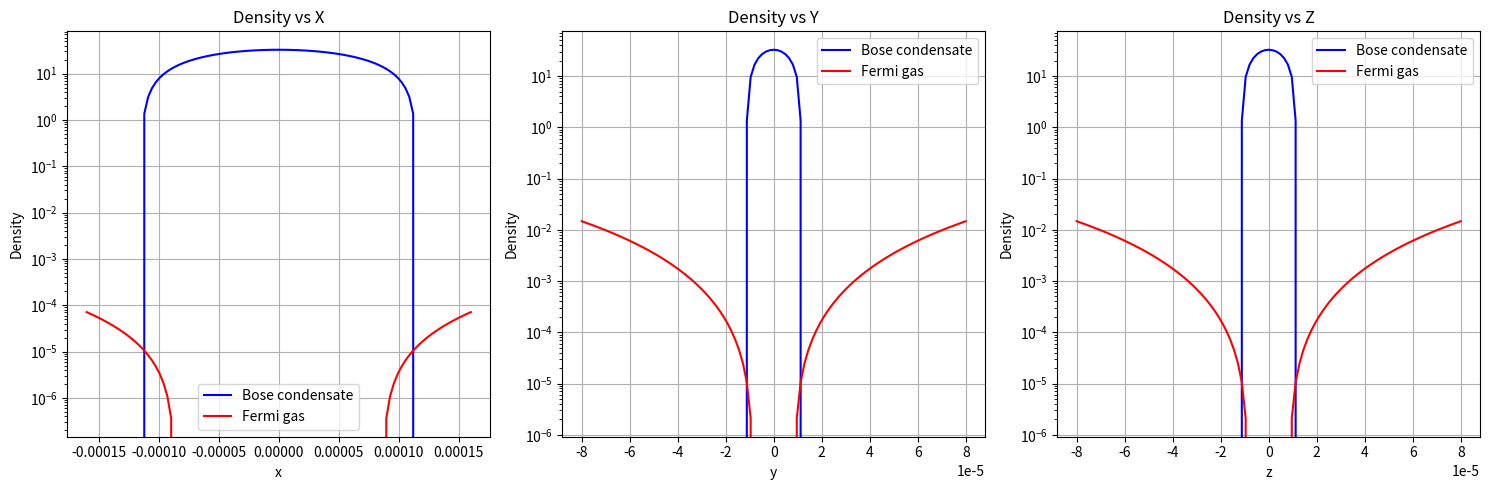
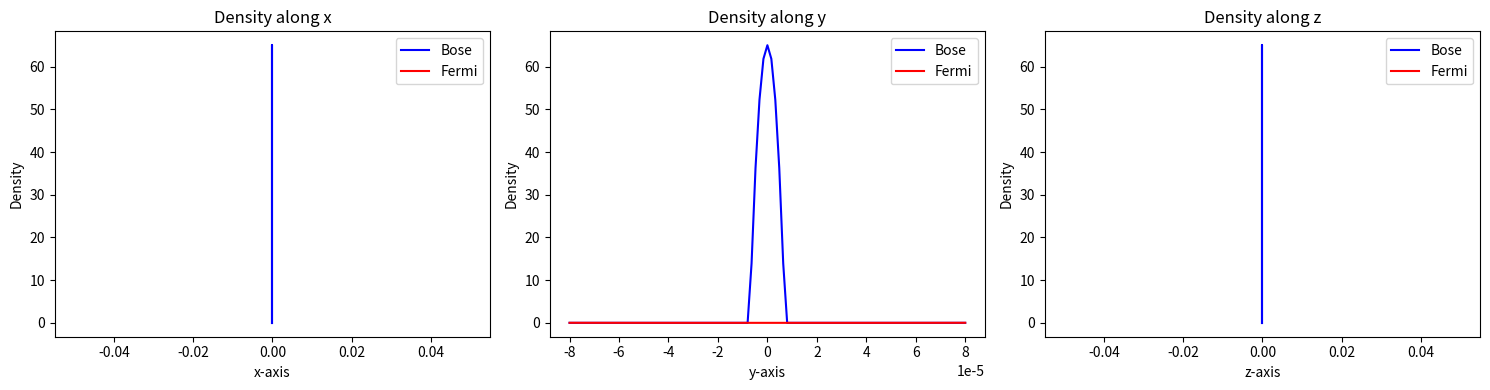

Python code for these plots, in order:
# -*- coding: utf-8 -*-
"""BEC-DFG_density.ipynb

Automatically generated by Colab.

Original file is located at
    https://colab.research.google.com/<link-removed>
"""

import numpy as np
import matplotlib.pyplot as plt

# Constants
kb = 1.38e-23  # Boltzmann constant
hbar = 1.054e-34  # Reduced Planck's constant
a44 = 7.5e-9   # Helium-4 scattering length
m4 = 6.69843e-27  # Mass of helium-4 (Kg)

# Symmetric trapping frequencies
omega = 2 * np.pi * 600  # Hz (same for x, y, z)
om_x = 2*np.pi* 60
# Interaction strength
g = 4 * np.pi * (hbar**2) * a44 / m4
h = g * 4.5  # Bose-Fermi interaction

# External potential
def V_ext(x, y, z, M):
    return 0.5 * M * omega**2 * ((om_x/omega)**2*x**2 + y**2 + z**2)

# Bose-Einstein condensate density
def n_bose(mu, V_ext, g):
    return np.maximum((mu - V_ext) / g, 0)

# Fermi gas density
def n_fermi(V_ext, h, g, mu, E_F, M):
    V_eff = (1 - h/g) * V_ext + (h/g) * mu
    term = np.maximum(E_F - V_eff, 0)
    return (2 * M / (hbar**2) * term)**(3/2) / (6 * np.pi**2)

# Simulation function
def simulate_distributions(N_points=101, N_B=1e5, N_F=1e4):
    M = m4

    # Symmetric spatial grid
    r_max = 80e-6  # Maximum radius
    x = np.linspace(-2*r_max, 2*r_max, N_points)
    y = np.linspace(-r_max, r_max, N_points)
    z = np.linspace(-r_max, r_max, N_points)
    X, Y, Z = np.meshgrid(x, y, z, indexing='ij')  # Ensure correct indexing

    # Compute external potential
    V = V_ext(X, Y, Z, M)

    # Chemical potential and Fermi energy
    mu = ((M * omega**2 /2)**(3/2) * (15/(8*np.pi)) * N_B * g)**(2/5)
    E_F = hbar * omega * (6 * N_F)**(1/3)

    # Compute densities
    n_B = n_bose(mu, V, g)
    n_F = n_fermi(V, h, g, mu, E_F, M)

    # Normalize densities
    n_B *= N_B / np.sum(n_B)
    n_F *= N_F / np.sum(n_F)

    return x, y, z, n_B, n_F

# Function to plot 1D density distributions
def plot_1D_distributions(x, y, z, n_B, n_F):
    mid = len(x) // 2

    fig, axes = plt.subplots(1, 3, figsize=(15, 5))

    axes[0].semilogy(x, n_B[:, mid, mid], 'b-', label='Bose condensate')
    axes[0].semilogy(x, n_F[:, mid, mid], 'r-', label='Fermi gas')
    axes[0].set_xlabel('x')
    axes[0].set_ylabel('Density')
    axes[0].set_title('Density vs X')
    axes[0].legend()
    axes[0].grid(True)

    axes[1].semilogy(y, n_B[mid, :, mid], 'b-', label='Bose condensate')
    axes[1].semilogy(y, n_F[mid, :, mid], 'r-', label='Fermi gas')
    axes[1].set_xlabel('y')
    axes[1].set_ylabel('Density')
    axes[1].set_title('Density vs Y')
    axes[1].legend()
    axes[1].grid(True)

    axes[2].semilogy(z, n_B[mid, mid, :], 'b-', label='Bose condensate')
    axes[2].semilogy(z, n_F[mid, mid, :], 'r-', label='Fermi gas')
    axes[2].set_xlabel('z')
    axes[2].set_ylabel('Density')
    axes[2].set_title('Density vs Z')
    axes[2].legend()
    axes[2].grid(True)

    plt.tight_layout()
    plt.show()

# Run simulation
if __name__ == "__main__":
    x, y, z, n_B, n_F = simulate_distributions()

    # Plot 1D density distributions
    plot_1D_distributions(x, y, z, n_B, n_F)

    # Print diagnostics
    print(f"Max Bose density: {np.max(n_B):.2e}")
    print(f"Max Fermi density: {np.max(n_F):.2e}")
    print(f"Total Bose particles: {np.sum(n_B):.2e}")
    print(f"Total Fermi particles: {np.sum(n_F):.2e}")

import numpy as np
import matplotlib.pyplot as plt

# Constants
kb = 1.38e-23  # Boltzmann constant
hbar = 1.054e-34  # Reduced Planck's constant
a44 = 7.5e-9  # Helium-4 scattering length
m4 = 6.69843e-27  # Mass of helium-4 in kg

# Updated trap frequencies
om_x = 2 * np.pi * 60  # 60 Hz in x-direction
om_y = 2 * np.pi * 600  # 600 Hz in y-direction
om_z = 2 * np.pi * 600  # 600 Hz in z-direction

# Mean trap frequency
omegabar = (om_x * om_y * om_z) ** (1 / 3)

# Interaction strength
g = 4 * np.pi * (hbar**2) * a44 / m4

# External harmonic potential
def V_ext(x, y, z, M):
    return 0.5 * M * ((om_x**2) * x**2 + (om_y**2) * y**2 + (om_z**2) * z**2)

# Bose-Einstein condensate density
def n_bose(V_ext, mu, g):
    n = (mu - V_ext) / g
    return np.where(n > 0, n, 0)

# Fermi gas density
def n_fermi(V_ext, h, g, mu, E_F, M):
    V_eff = (1 - h/g) * V_ext + (h/g) * mu
    term = E_F - V_eff
    return np.where(term > 0, (2 * M / (hbar**2) * term) ** (3/2) / (6 * np.pi**2), 0)

# Simulation function
def simulate_distributions(N_points=101, N_B=1e5, N_F=1e4):
    M = m4
    g = 4 * np.pi * (hbar**2) * a44 / m4
    h = g * 4.5

    # Create spatial grid (same range for all axes)
    r_max = 80e-6
    x = np.linspace(-r_max, r_max, N_points)
    y = np.linspace(-r_max, r_max, N_points)
    z = np.linspace(-r_max, r_max, N_points)
    X, Y, Z = np.meshgrid(x, y, z, indexing='ij')

    # Compute potential
    V = V_ext(X, Y, Z, M)

    # Compute chemical potential and Fermi energy
    mu = ((M * omegabar**2 / 2) ** (3/2) * (15 / (8 * np.pi)) * N_B * g) ** (2/5)
    E_F = hbar * omegabar * (6 * N_F) ** (1/3)

    # Compute densities
    n_B = n_bose(V, mu, g)
    n_F = n_fermi(V, h, g, mu, E_F, M)

    # Normalize densities
    if np.sum(n_B) > 0:
        n_B *= N_B / np.sum(n_B)
    if np.sum(n_F) > 0:
        n_F *= N_F / np.sum(n_F)

    return X, Y, Z, n_B, n_F

# Plot density distributions along x, y, and z axes
def plot_1D_distributions(X, Y, Z, n_B, n_F):
    mid_idx = X.shape[0] // 2  # Middle index

    # Extract density profiles along x, y, and z axes
    n_B_x = n_B[mid_idx, mid_idx, :]
    n_F_x = n_F[mid_idx, mid_idx, :]
    n_B_y = n_B[mid_idx, :, mid_idx]
    n_F_y = n_F[mid_idx, :, mid_idx]
    n_B_z = n_B[:, mid_idx, mid_idx]
    n_F_z = n_F[:, mid_idx, mid_idx]

    x_vals = X[mid_idx, mid_idx, :]
    y_vals = Y[mid_idx, :, mid_idx]
    z_vals = Z[:, mid_idx, mid_idx]

    # Plot results
    fig, axes = plt.subplots(1, 3, figsize=(15, 4))

    axes[0].plot(x_vals, n_B_x, 'b-', label="Bose")
    axes[0].plot(x_vals, n_F_x, 'r-', label="Fermi")
    axes[0].set_xlabel("x-axis")
    axes[0].set_ylabel("Density")
    axes[0].legend()
    axes[0].set_title("Density along x")

    axes[1].plot(y_vals, n_B_y, 'b-', label="Bose")
    axes[1].plot(y_vals, n_F_y, 'r-', label="Fermi")
    axes[1].set_xlabel("y-axis")
    axes[1].set_ylabel("Density")
    axes[1].legend()
    axes[1].set_title("Density along y")

    axes[2].plot(z_vals, n_B_z, 'b-', label="Bose")
    axes[2].plot(z_vals, n_F_z, 'r-', label="Fermi")
    axes[2].set_xlabel("z-axis")
    axes[2].set_ylabel("Density")
    axes[2].legend()
    axes[2].set_title("Density along z")

    plt.tight_layout()
    plt.show()

# Run simulation and generate plots
X, Y, Z, n_B, n_F = simulate_distributions()
plot_1D_distributions(X, Y, Z, n_B, n_F)